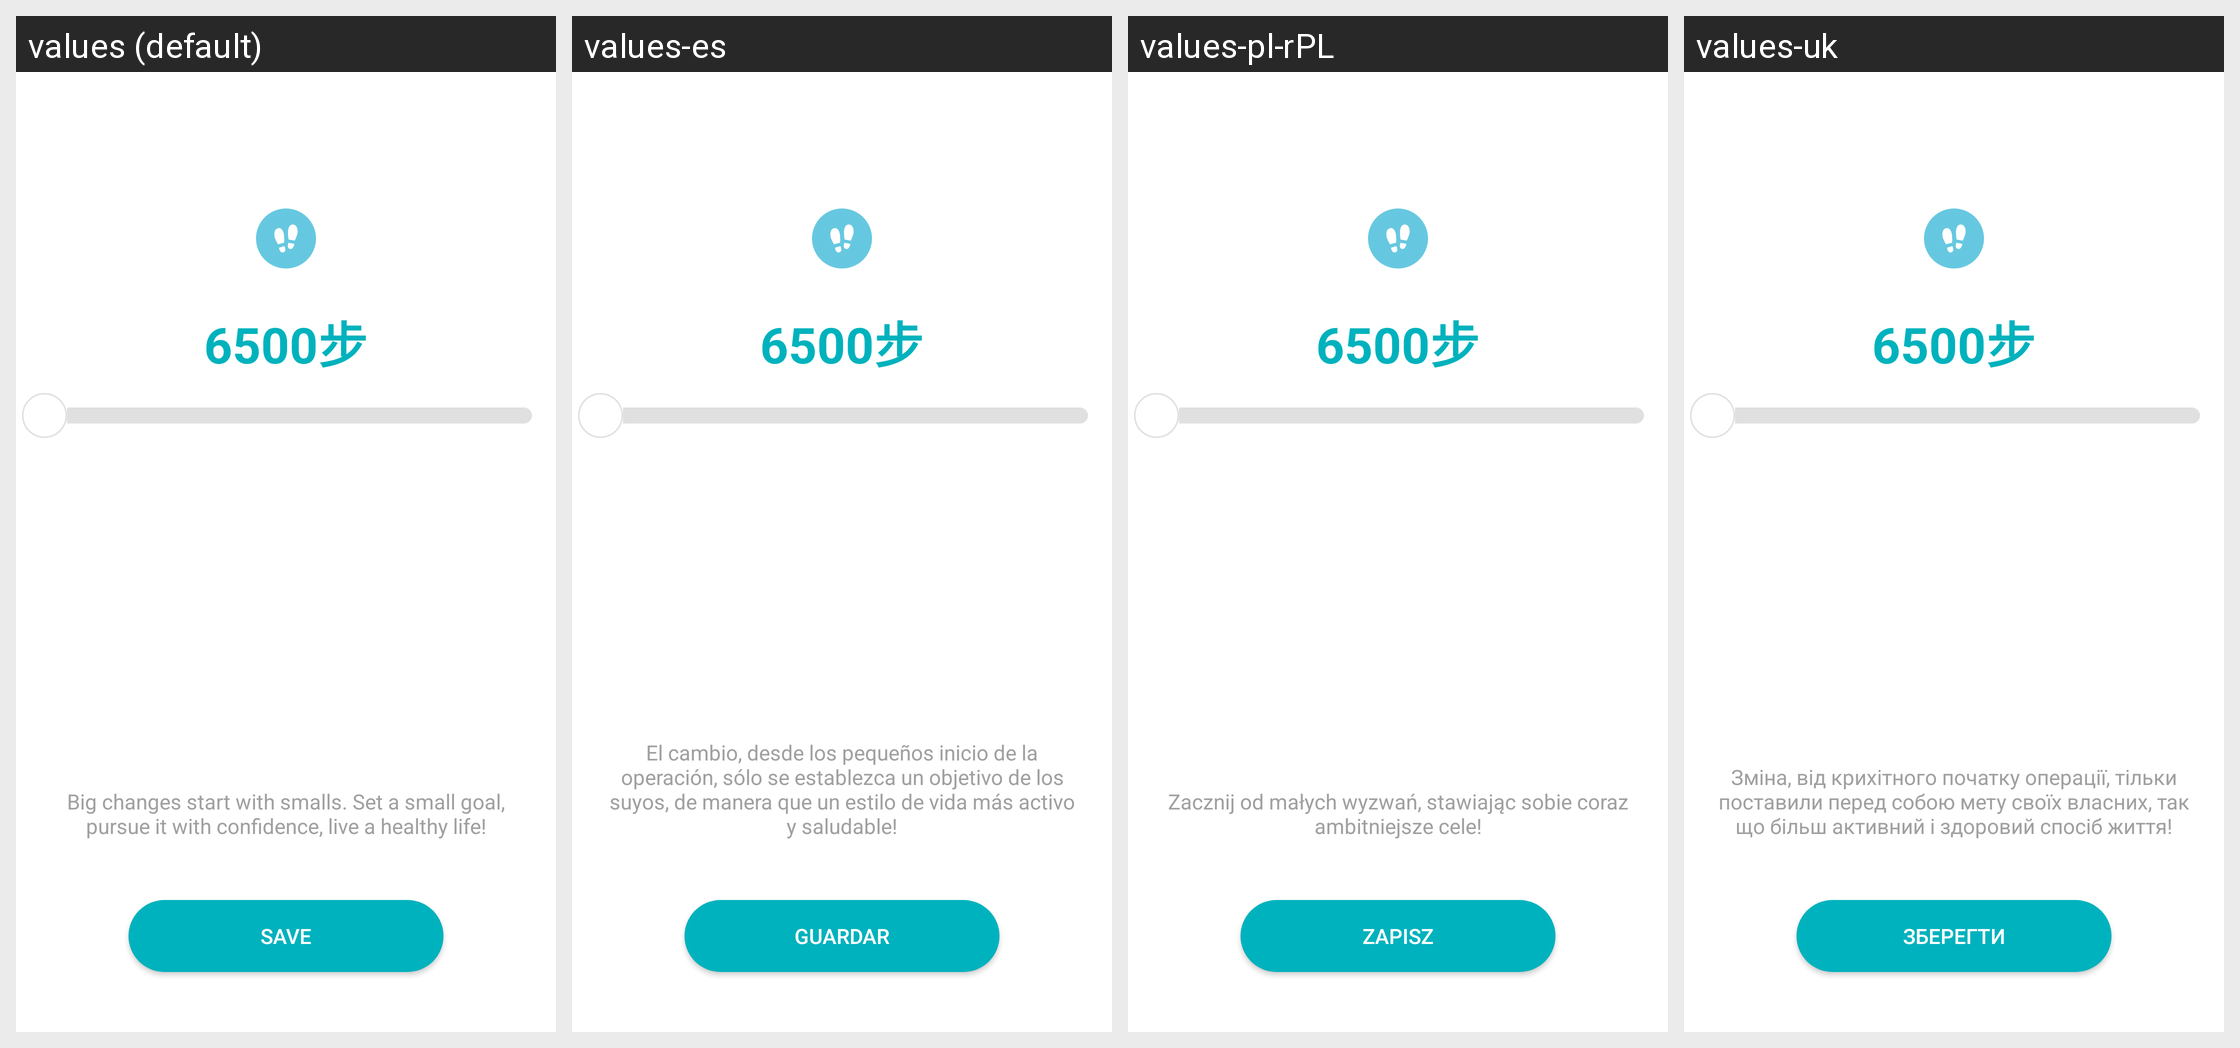

The same Android screen rendered under several of its app's locales, left to right. List the strings drawn on it with the default value and each locale's translation.
Android screen res/layout/fragment_goal.xml rendered under 4 locales, left to right: values (default), values-es, values-pl-rPL, values-uk. Device: Nexus 5 (rendered at 1080×1920; each locale shown at half size, 540×960, under a caption strip naming it); theme AppTheme.
Other locales in the repository, not shown: values-de, values-fr, values-it, values-ja, values-ru, values-zh-rCN, values-zh-rTW.
Strings drawn on this screen, with the default value and each locale's value (text and hints the layout hard-codes, and strings that could not be matched under every locale, appear in the picture but are not listed):

band_target_settings_tips
  values: Big changes start with smalls. Set a small goal, pursue it with confidence, live a healthy life!
  values-es: El cambio, desde los pequeños inicio de la operación, sólo se establezca un objetivo de los suyos, de manera que un estilo de vida más activo y saludable!
  values-pl-rPL: Zacznij od małych wyzwań, stawiając sobie coraz ambitniejsze cele!
  values-uk: Зміна, від крихітного початку операції, тільки поставили перед собою мету своїх власних, так що більш активний і здоровий спосіб життя!

save
  values: Save
  values-es: guardar
  values-pl-rPL: Zapisz
  values-uk: зберегти
